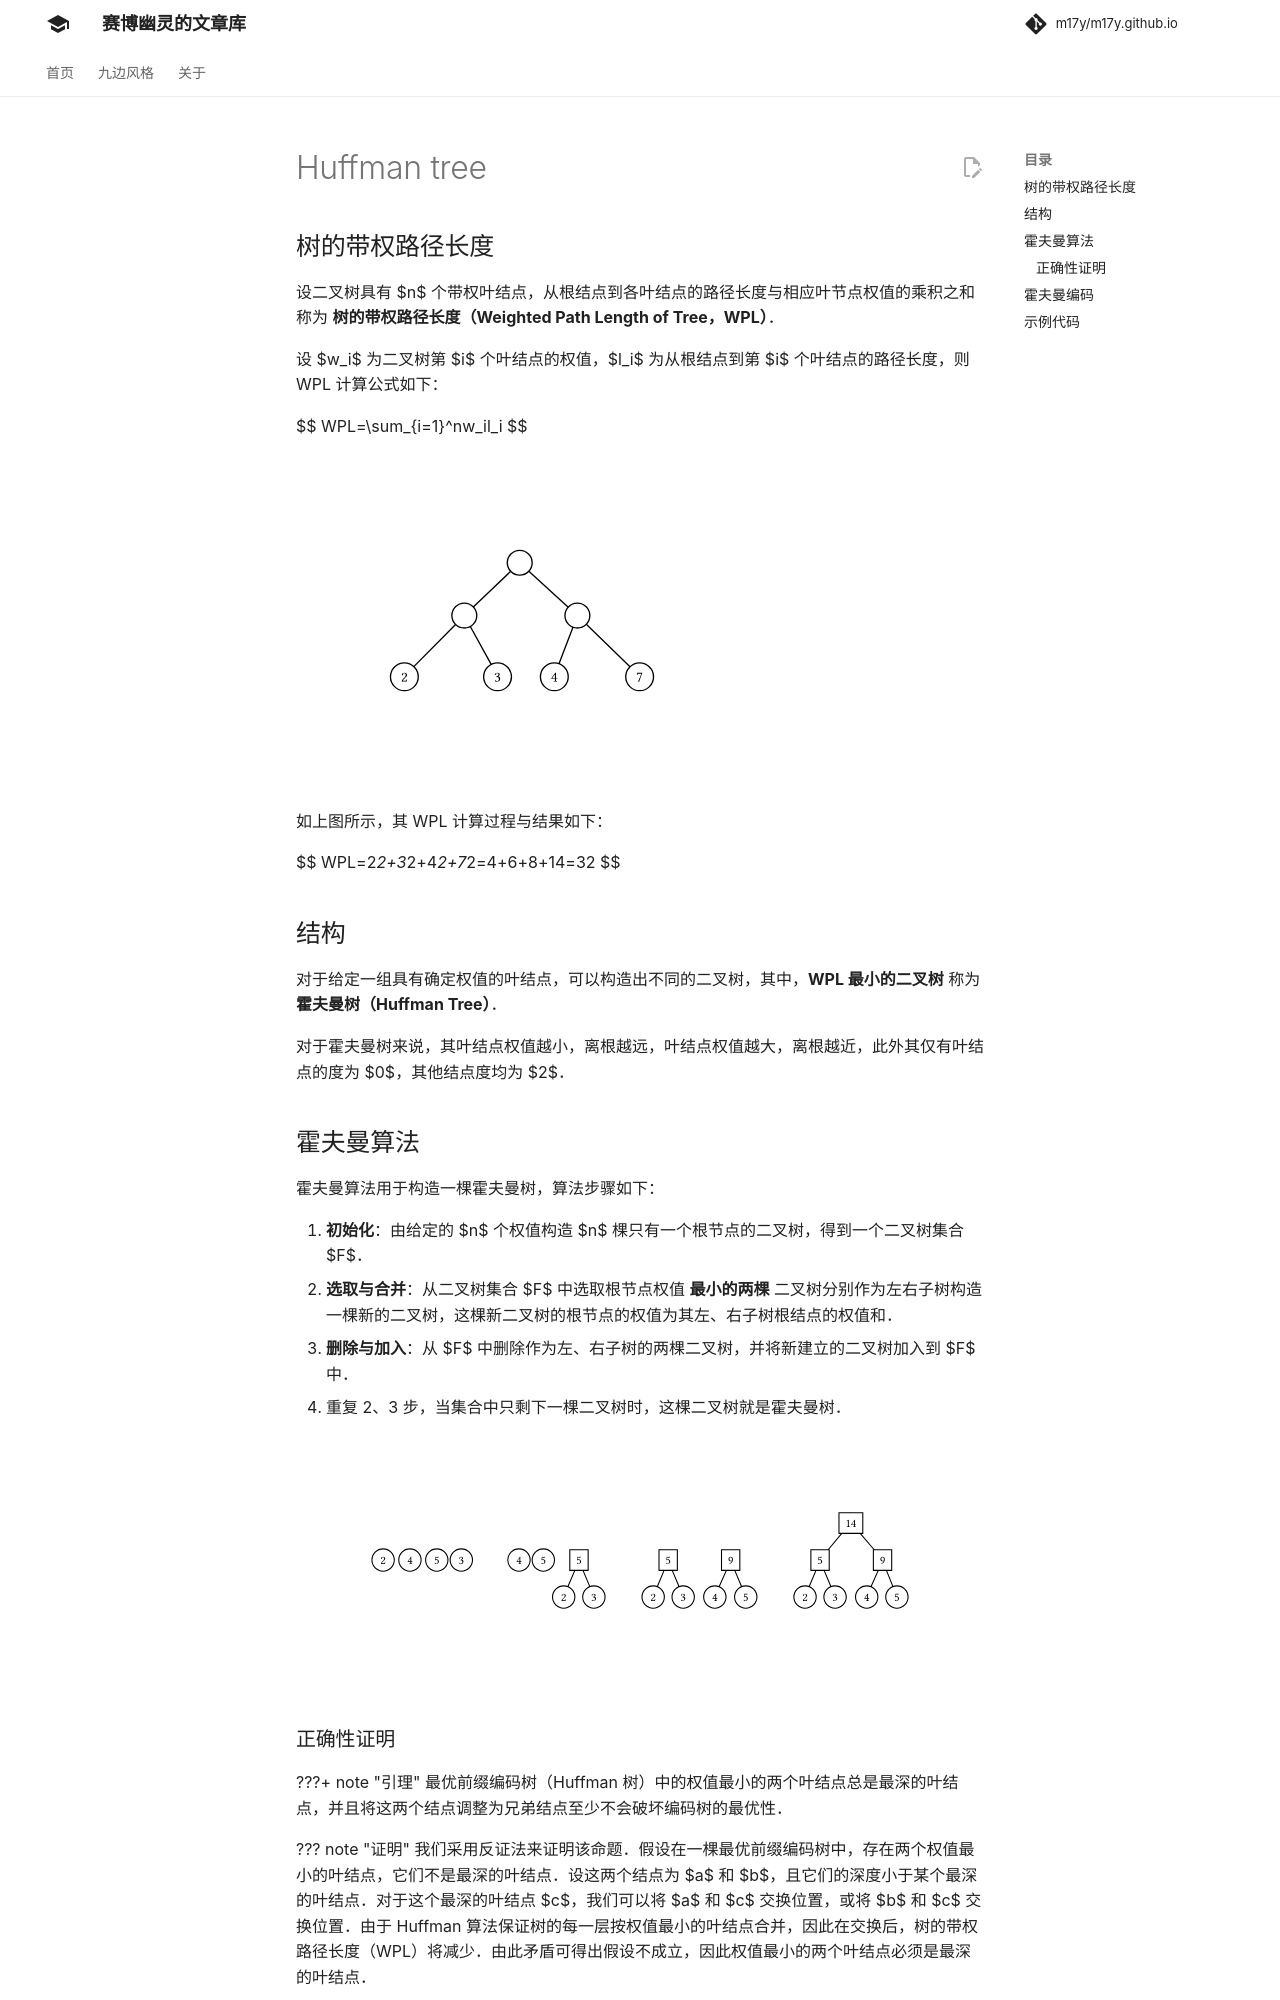

repository: m17y/m17y.github.io · page: ds/huffman-tree/index.html · generator: mkdocs

author: Alex-McAvoy

## 树的带权路径长度

设二叉树具有 $n$ 个带权叶结点，从根结点到各叶结点的路径长度与相应叶节点权值的乘积之和称为 **树的带权路径长度（Weighted Path Length of Tree，WPL）**。

设 $w_i$ 为二叉树第 $i$ 个叶结点的权值，$l_i$ 为从根结点到第 $i$ 个叶结点的路径长度，则 WPL 计算公式如下：

$$
WPL=\sum_{i=1}^nw_il_i
$$

![](./images/huffman-tree-1.png)

如上图所示，其 WPL 计算过程与结果如下：

$$
WPL=2*2+3*2+4*2+7*2=4+6+8+14=32
$$

## 结构

对于给定一组具有确定权值的叶结点，可以构造出不同的二叉树，其中，**WPL 最小的二叉树** 称为 **霍夫曼树（Huffman Tree）**。

对于霍夫曼树来说，其叶结点权值越小，离根越远，叶结点权值越大，离根越近，此外其仅有叶结点的度为 $0$，其他结点度均为 $2$。

## 霍夫曼算法

霍夫曼算法用于构造一棵霍夫曼树，算法步骤如下：

1.  **初始化**：由给定的 $n$ 个权值构造 $n$ 棵只有一个根节点的二叉树，得到一个二叉树集合 $F$。
2.  **选取与合并**：从二叉树集合 $F$ 中选取根节点权值 **最小的两棵** 二叉树分别作为左右子树构造一棵新的二叉树，这棵新二叉树的根节点的权值为其左、右子树根结点的权值和。
3.  **删除与加入**：从 $F$ 中删除作为左、右子树的两棵二叉树，并将新建立的二叉树加入到 $F$ 中。
4.  重复 2、3 步，当集合中只剩下一棵二叉树时，这棵二叉树就是霍夫曼树。

![](./images/huffman-tree-2.png)

## 霍夫曼编码

在进行程序设计时，通常给每一个字符标记一个单独的代码来表示一组字符，即 **编码**。

在进行二进制编码时，假设所有的代码都等长，那么表示 $n$ 个不同的字符需要 $\left \lceil \log_2 n \right \rceil$ 位，称为 **等长编码**。

如果每个字符的 **使用频率相等**，那么等长编码无疑是空间效率最高的编码方法，而如果字符出现的频率不同，则可以让频率高的字符采用尽可能短的编码，频率低的字符采用尽可能长的编码，来构造出一种 **不等长编码**，从而获得更好的空间效率。

在设计不等长编码时，要考虑解码的唯一性，如果一组编码中任一编码都不是其他任何一个编码的前缀，那么称这组编码为 **前缀编码**，其保证了编码被解码时的唯一性。

霍夫曼树可用于构造 **最短的前缀编码**，即 **霍夫曼编码（Huffman Code）**，其构造步骤如下：

1.  设需要编码的字符集为：$d_1,d_2,\dots,d_n$，他们在字符串中出现的频率为：$w_1,w_2,\dots,w_n$。
2.  以 $d_1,d_2,\dots,d_n$ 作为叶结点，$w_1,w_2,\dots,w_n$ 作为叶结点的权值，构造一棵霍夫曼树。
3.  规定哈夫曼编码树的左分支代表 $0$，右分支代表 $1$，则从根结点到每个叶结点所经过的路径组成的 $0$、$1$ 序列即为该叶结点对应字符的编码。

![](./images/huffman-tree-3.png)
